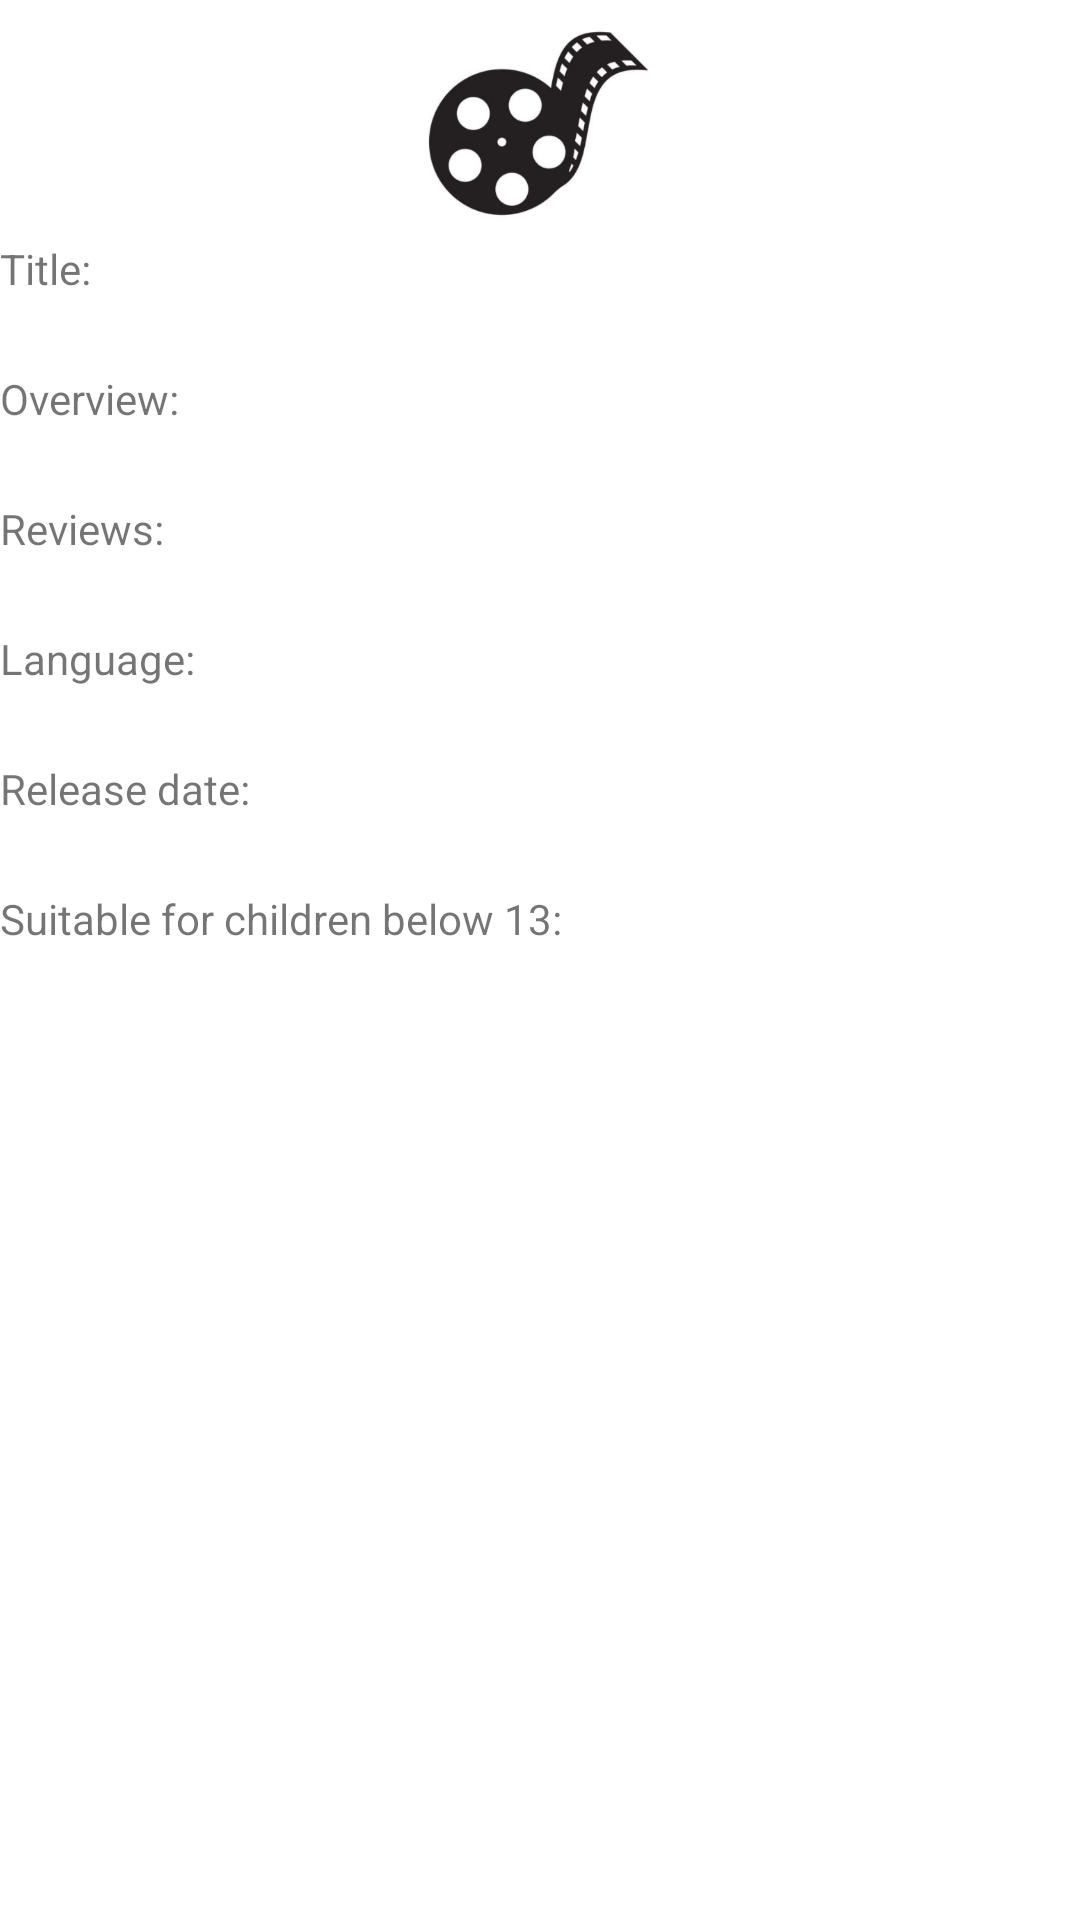

Here is an Android app screen rendered from its layout file. Give the layout XML and the strings, colors and styles it references.
<!-- AndroidManifest.xml: application theme Theme.MovieRater_200864D -->
<!-- res/layout/activity_movie_detail.xml -->
<?xml version="1.0" encoding="utf-8"?>
<LinearLayout xmlns:android="http://schemas.android.com/apk/res/android"
    xmlns:app="http://schemas.android.com/apk/res-auto"
    xmlns:tools="http://schemas.android.com/tools"
    android:layout_width="match_parent"
    android:layout_height="match_parent"
    tools:context=".MovieDetail"
    android:orientation="vertical">

    <ImageView
        android:id="@+id/imageView"
        android:layout_width="match_parent"
        android:layout_height="80dp"
        app:srcCompat="@drawable/movie" />

    <TextView
        android:id="@+id/displayNameTV"
        android:layout_width="match_parent"
        android:layout_height="wrap_content"
        android:text="Title:"
        />
    <TextView
        android:id="@+id/displayedNameTV"
        android:layout_width="match_parent"
        android:layout_height="wrap_content"
        android:text=""
        android:textAppearance="?android:attr/textAppearanceMedium"
        />

    <TextView
        android:id="@+id/overviewTV"
        android:layout_width="match_parent"
        android:layout_height="wrap_content"
        android:text="Overview:"
        />
    <TextView
        android:id="@+id/overviewedTV"
        android:layout_width="match_parent"
        android:layout_height="wrap_content"
        android:text=""
        android:textAppearance="?android:attr/textAppearanceMedium"
        />

    <TextView
        android:id="@+id/reviewsTV"
        android:layout_width="match_parent"
        android:layout_height="wrap_content"
        android:text="Reviews:"
        />

    <RatingBar
        android:id="@+id/hiddenRBarsTV"
        android:layout_width="wrap_content"
        android:layout_height="wrap_content"
        android:numStars="5"
        android:visibility="gone"
        android:isIndicator="true"

        />

    <TextView
        android:id="@+id/hiddenReviewTV"
        android:layout_width="match_parent"
        android:layout_height="wrap_content"
        android:visibility="gone"
        />


    <TextView
        android:id="@+id/reviewPressTV"
        android:layout_width="match_parent"
        android:layout_height="wrap_content"
        android:text=""
        android:textAppearance="?android:attr/textAppearanceMedium"

        />

    <TextView
        android:id="@+id/displayLanguageTV"
        android:layout_width="match_parent"
        android:layout_height="wrap_content"
        android:text="Language:"

        />
    <TextView
        android:id="@+id/displayedLanguageTV"
        android:layout_width="match_parent"
        android:layout_height="wrap_content"
        android:text=""
        android:textAppearance="?android:attr/textAppearanceMedium"
        />

    <TextView
        android:id="@+id/displayReleaseDateTV"
        android:layout_width="match_parent"
        android:layout_height="wrap_content"
        android:text="Release date:"
        />
    <TextView
        android:id="@+id/displayReleasedDateTV"
        android:layout_width="match_parent"
        android:layout_height="wrap_content"
        android:text=""
        android:textAppearance="?android:attr/textAppearanceMedium"
        />

    <TextView
        android:id="@+id/pg13ChkTV"
        android:layout_width="match_parent"
        android:layout_height="wrap_content"
        android:text="Suitable for children below 13:"
        />
    <TextView
        android:id="@+id/pg13ChkedTV"
        android:layout_width="match_parent"
        android:layout_height="wrap_content"
        android:text=""
        android:textAppearance="?android:attr/textAppearanceMedium"
        />

</LinearLayout>
<!-- resources referenced by this layout -->
<resources>
  <!-- drawable movie: png bitmap (drawable, 50611 bytes) -->
  <style name="Theme.MovieRater_200864D" parent="Theme.MaterialComponents.DayNight.DarkActionBar">
          
          <item name="colorPrimary">@color/teal_200</item>
          <item name="colorPrimaryVariant">@color/teal_700</item>
          <item name="colorOnPrimary">@color/white</item>
          
          <item name="colorSecondary">@color/teal_200</item>
          <item name="colorSecondaryVariant">@color/teal_700</item>
          <item name="colorOnSecondary">@color/black</item>
          
          <item name="android:statusBarColor" tools:targetApi="l">?attr/colorPrimaryVariant</item>
          
      </style>
  <!-- not gathered from this repository: default colours our renderer supplied (Android Studio template values) -->
  <color name="teal_200">#FF03DAC5</color>
  <color name="teal_700">#FF018786</color>
  <color name="black">#FF000000</color>
  <color name="white">#FFFFFFFF</color>
</resources>
